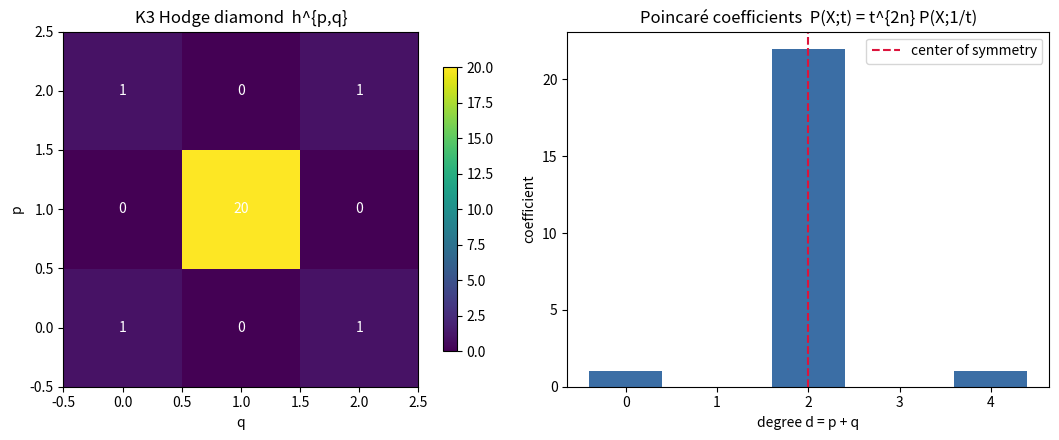

This chart was generated by the following Python code:
"""Visualize the Hodge diamond and the palindromic Poincaré polynomial of a K3.

Renders the K3 Hodge diamond as a heatmap and the coefficient sequence of its
Poincaré polynomial P(X;t)=E(X;t,t), highlighting the left-right (palindromic)
symmetry forced by Serre duality.  Requires matplotlib + numpy.
"""
from __future__ import annotations
import numpy as np
import matplotlib.pyplot as plt

# K3 surface Hodge numbers (dim 2)
table = {(0, 0): 1, (2, 2): 1, (1, 1): 20, (2, 0): 1, (0, 2): 1}
dim = 2

grid = np.zeros((dim + 1, dim + 1), dtype=int)
for (p, q), v in table.items():
    grid[p, q] = v

# Poincaré polynomial coefficients of degree d = p + q (with sign).
coeffs = np.zeros(2 * dim + 1)
for p in range(dim + 1):
    for q in range(dim + 1):
        coeffs[p + q] += ((-1) ** (p + q)) * grid[p, q]

fig, (ax1, ax2) = plt.subplots(1, 2, figsize=(11, 4.5))

im = ax1.imshow(grid, cmap="viridis", origin="lower")
ax1.set_title("K3 Hodge diamond  h^{p,q}")
ax1.set_xlabel("q"); ax1.set_ylabel("p")
for p in range(dim + 1):
    for q in range(dim + 1):
        ax1.text(q, p, str(grid[p, q]), ha="center", va="center", color="white")
fig.colorbar(im, ax=ax1, shrink=0.8)

deg = np.arange(2 * dim + 1)
ax2.bar(deg, coeffs, color="#3b6ea5")
ax2.set_title("Poincaré coefficients  P(X;t) = t^{2n} P(X;1/t)")
ax2.set_xlabel("degree d = p + q"); ax2.set_ylabel("coefficient")
ax2.axvline(dim, color="crimson", ls="--", label="center of symmetry")
ax2.legend()

plt.tight_layout()
plt.savefig("k3_epolynomial.png", dpi=150)
print("wrote k3_epolynomial.png")
